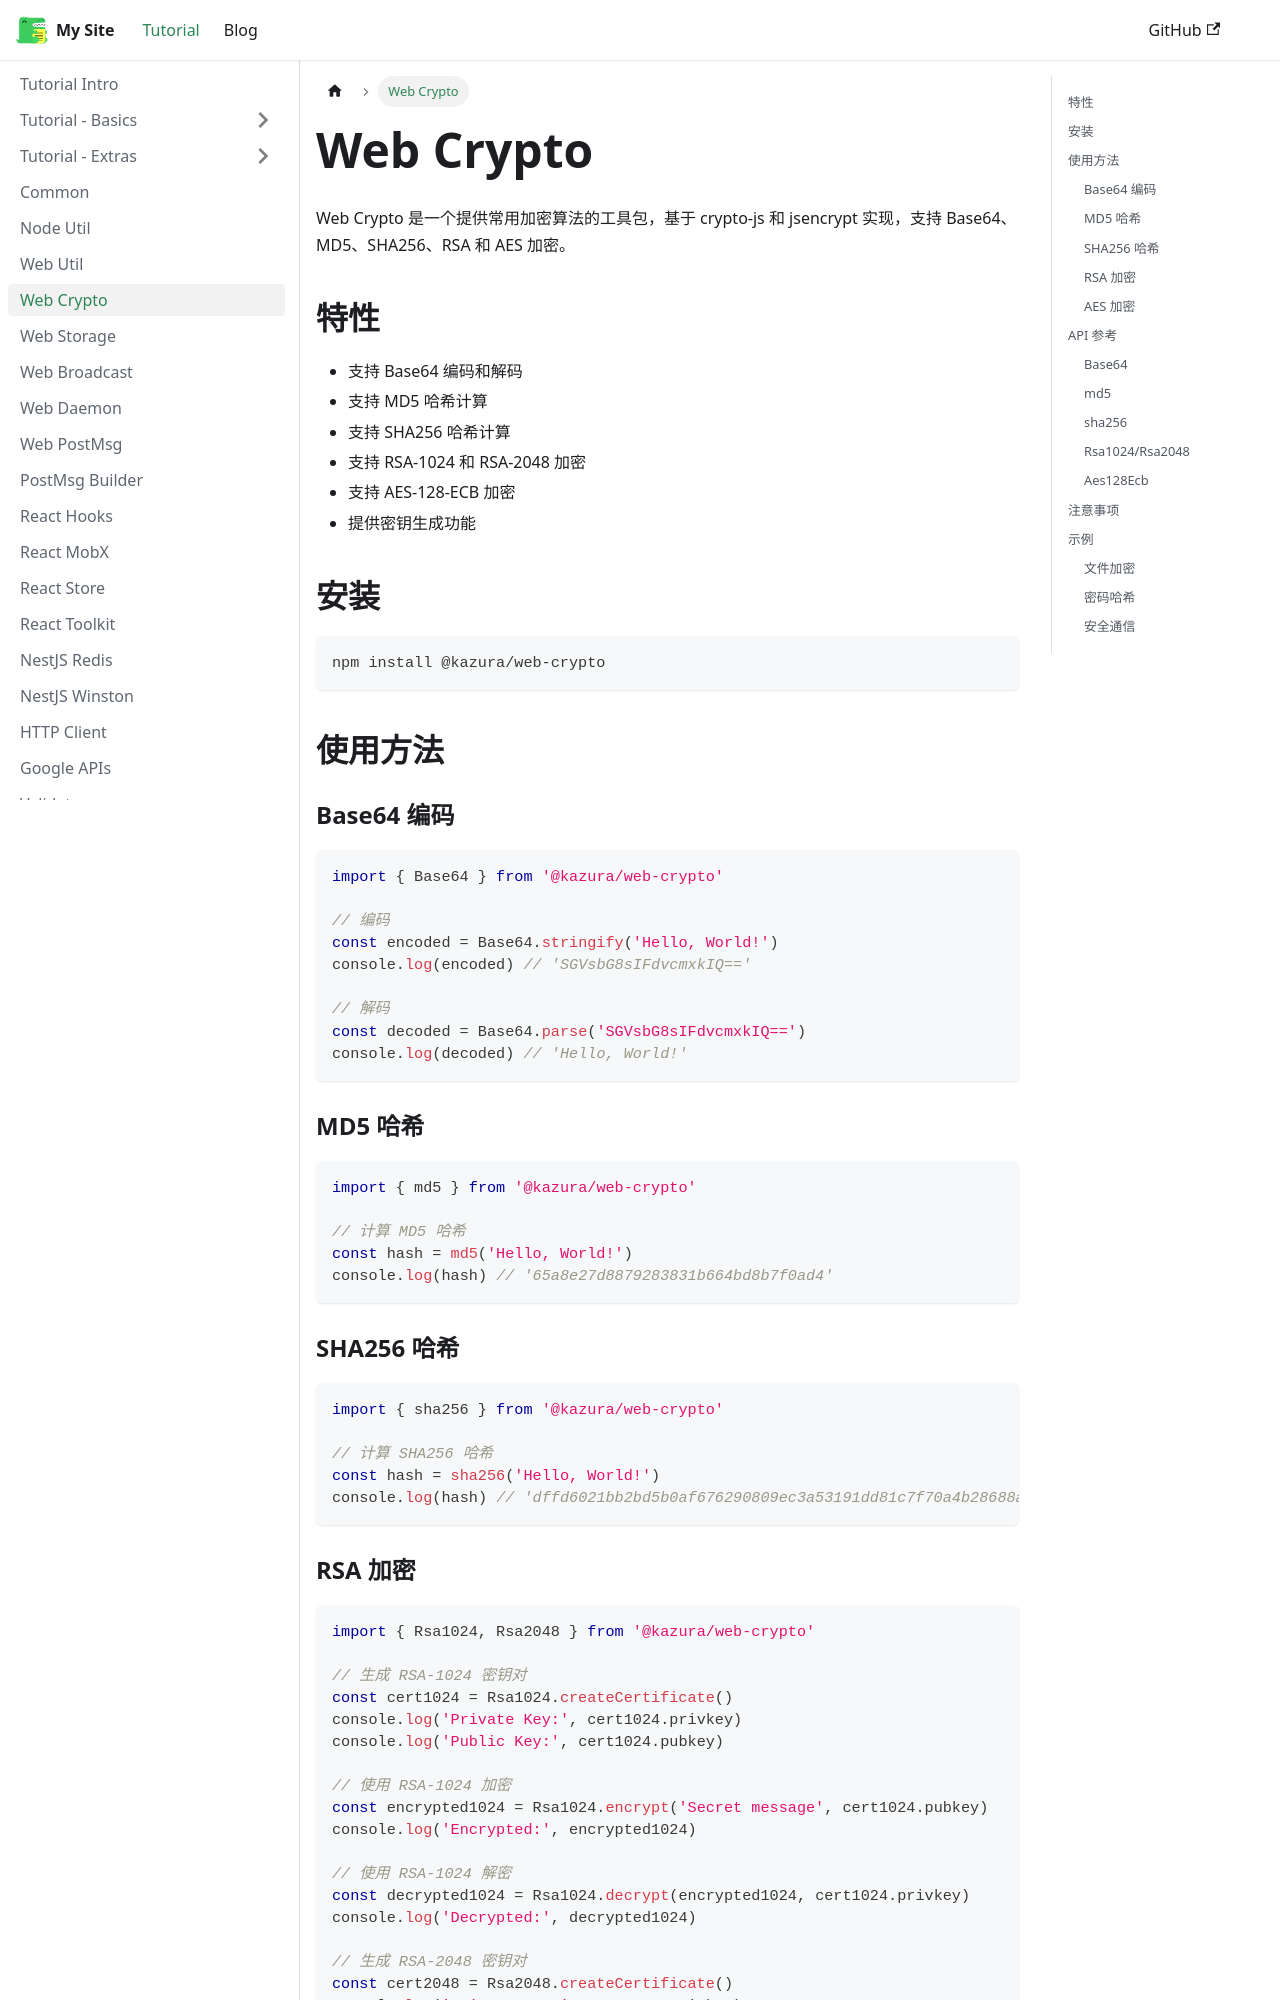

repository: kazura233/kazurajs · page: docs/web-crypto/index.html · generator: docusaurus

---
sidebar_position: 7
---

# Web Crypto

Web Crypto 是一个提供常用加密算法的工具包，基于 crypto-js 和 jsencrypt 实现，支持 Base64、MD5、SHA256、RSA 和 AES 加密。

## 特性

- 支持 Base64 编码和解码
- 支持 MD5 哈希计算
- 支持 SHA256 哈希计算
- 支持 RSA-1024 和 RSA-2048 加密
- 支持 AES-128-ECB 加密
- 提供密钥生成功能

## 安装

```bash
npm install @kazura/web-crypto
```

## 使用方法

### Base64 编码

```typescript
import { Base64 } from '@kazura/web-crypto'

// 编码
const encoded = Base64.stringify('Hello, World!')
console.log(encoded) // 'SGVsbG8sIFdvcmxkIQ=='

// 解码
const decoded = Base64.parse('SGVsbG8sIFdvcmxkIQ==')
console.log(decoded) // 'Hello, World!'
```

### MD5 哈希

```typescript
import { md5 } from '@kazura/web-crypto'

// 计算 MD5 哈希
const hash = md5('Hello, World!')
console.log(hash) // '65a8e27d8879283831b664bd8b7f0ad4'
```

### SHA256 哈希

```typescript
import { sha256 } from '@kazura/web-crypto'

// 计算 SHA256 哈希
const hash = sha256('Hello, World!')
console.log(hash) // 'dffd6021bb2bd5b0af676290809ec3a53191dd81c7f70a4b28688a362182986f'
```
